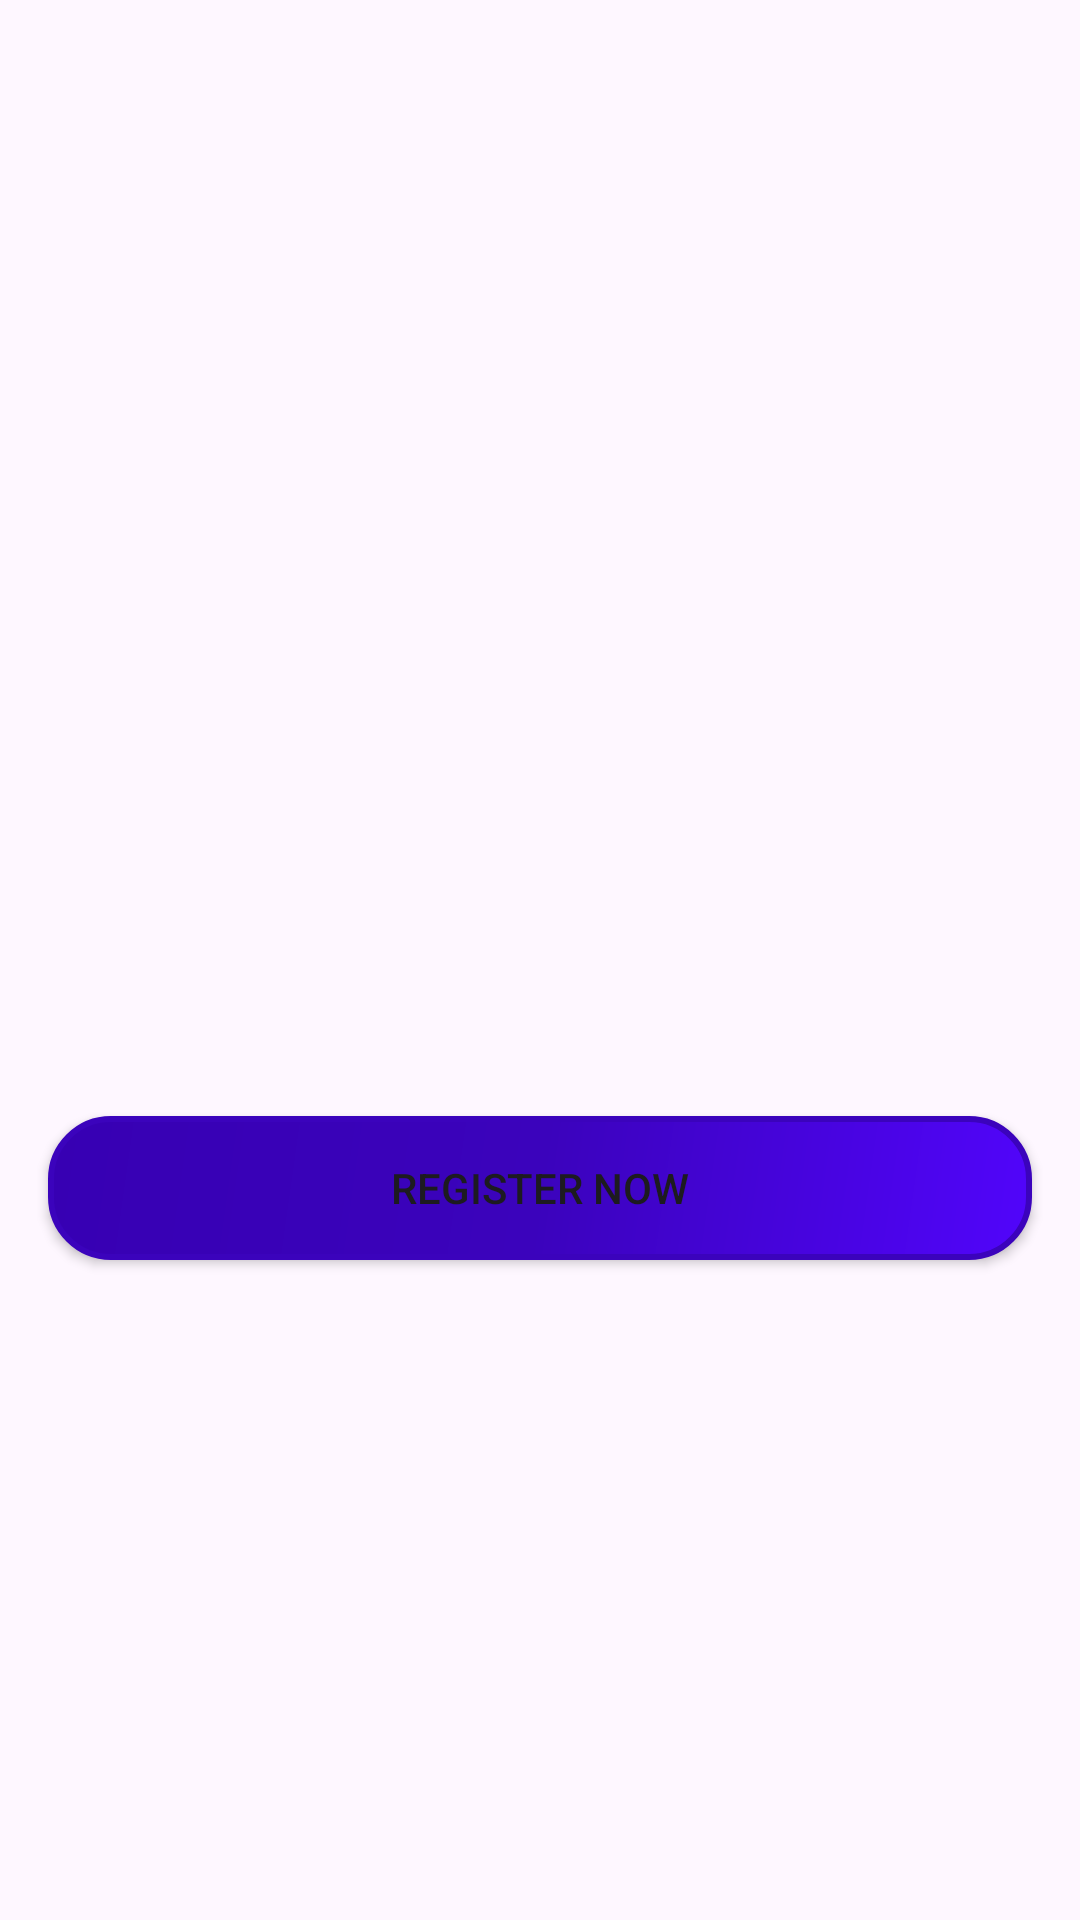

Android layout source for this screen:
<!-- AndroidManifest.xml: application theme Theme.EventsDicodingApp -->
<!-- res/layout/activity_detail.xml -->
<?xml version="1.0" encoding="utf-8"?>
<ScrollView xmlns:android="http://schemas.android.com/apk/res/android"
    xmlns:app="http://schemas.android.com/apk/res-auto"
    xmlns:tools="http://schemas.android.com/tools"
    android:id="@+id/main"
    android:layout_width="match_parent"
    android:layout_height="match_parent"
    tools:context=".view.detail.DetailActivity">

        <androidx.constraintlayout.widget.ConstraintLayout
            android:layout_width="match_parent"
            android:layout_height="wrap_content"
            android:layout_marginTop="2dp">

                <ImageView
                    android:id="@+id/iv_media_cover"
                    android:layout_width="0dp"
                    android:layout_height="0dp"
                    android:importantForAccessibility="no"
                    android:scaleType="fitXY"
                    app:layout_constraintDimensionRatio="2:1"
                    app:layout_constraintEnd_toEndOf="parent"
                    app:layout_constraintHorizontal_bias="0.5"
                    app:layout_constraintStart_toStartOf="parent"
                    app:layout_constraintTop_toTopOf="parent"
                    tools:src="@tools:sample/backgrounds/scenic" />

                <TextView
                    android:id="@+id/tv_title"
                    android:layout_width="0dp"
                    android:layout_height="wrap_content"
                    android:layout_marginStart="16dp"
                    android:layout_marginTop="8dp"
                    android:layout_marginEnd="16dp"
                    android:textAlignment="center"
                    android:textSize="25sp"
                    android:textStyle="bold"
                    app:layout_constraintEnd_toEndOf="parent"
                    app:layout_constraintHorizontal_bias="0.5"
                    app:layout_constraintStart_toStartOf="parent"
                    app:layout_constraintTop_toBottomOf="@+id/iv_media_cover"
                    tools:text="@string/title" />

                <TextView
                    android:id="@+id/tv_owner"
                    android:layout_width="0dp"
                    android:layout_height="wrap_content"
                    android:layout_marginStart="16dp"
                    android:layout_marginTop="8dp"
                    android:layout_marginEnd="16dp"
                    android:textAlignment="center"
                    android:textSize="16sp"
                    app:layout_constraintEnd_toEndOf="parent"
                    app:layout_constraintHorizontal_bias="1.0"
                    app:layout_constraintStart_toStartOf="parent"
                    app:layout_constraintTop_toBottomOf="@+id/tv_summary"
                    tools:text="@string/event_owner" />

                <TextView
                    android:id="@+id/tv_summary"
                    android:layout_width="0dp"
                    android:layout_height="wrap_content"
                    android:layout_marginStart="16dp"
                    android:layout_marginTop="8dp"
                    android:layout_marginEnd="16dp"
                    android:textAlignment="center"
                    android:textSize="16sp"
                    app:layout_constraintEnd_toEndOf="parent"
                    app:layout_constraintHorizontal_bias="0.5"
                    app:layout_constraintStart_toStartOf="parent"
                    app:layout_constraintTop_toBottomOf="@+id/tv_title"
                    tools:text="@string/event_summary" />

                <androidx.constraintlayout.widget.Guideline
                    android:id="@+id/guideline"
                    android:layout_width="wrap_content"
                    android:layout_height="wrap_content"
                    android:orientation="vertical"
                    app:layout_constraintGuide_end="243dp" />

                <TextView
                    android:id="@+id/tv_quota_nominal"
                    android:layout_width="0dp"
                    android:layout_height="wrap_content"
                    android:layout_marginStart="16dp"
                    android:layout_marginTop="8dp"
                    android:textAlignment="center"
                    android:textSize="14sp"
                    android:textStyle="bold"
                    app:layout_constraintEnd_toStartOf="@+id/guideline"
                    app:layout_constraintStart_toStartOf="parent"
                    app:layout_constraintTop_toBottomOf="@+id/tv_owner"
                    tools:text="@string/event_quota_nominal" />

                <TextView
                    android:id="@+id/tv_registrants_nominal"
                    android:layout_width="0dp"
                    android:layout_height="wrap_content"
                    android:layout_marginTop="8dp"
                    android:layout_marginEnd="16dp"
                    android:textAlignment="center"
                    android:textSize="14sp"
                    android:textStyle="bold"
                    app:layout_constraintEnd_toEndOf="parent"
                    app:layout_constraintHorizontal_bias="0.0"
                    app:layout_constraintStart_toStartOf="@+id/guideline"
                    app:layout_constraintTop_toBottomOf="@+id/tv_owner"
                    tools:text="@string/event_registrants_nominal" />

                <TextView
                    android:id="@+id/tv_begin_time"
                    android:layout_width="0dp"
                    android:layout_height="wrap_content"
                    android:layout_marginStart="16dp"
                    android:layout_marginTop="8dp"
                    android:layout_marginEnd="16dp"
                    android:textAlignment="center"
                    android:textSize="14sp"
                    android:textStyle="bold"
                    app:layout_constraintEnd_toEndOf="parent"
                    app:layout_constraintHorizontal_bias="0.5"
                    app:layout_constraintStart_toStartOf="parent"
                    app:layout_constraintTop_toBottomOf="@+id/tv_quota_nominal"
                    tools:text="@string/event_begin_time" />

                <TextView
                    android:id="@+id/tv_description"
                    android:layout_width="0dp"
                    android:layout_height="wrap_content"
                    android:layout_marginStart="16dp"
                    android:layout_marginTop="8dp"
                    android:layout_marginEnd="16dp"
                    android:layout_marginBottom="8dp"
                    android:textAlignment="viewStart"
                    app:layout_constraintEnd_toEndOf="parent"
                    app:layout_constraintHorizontal_bias="0.5"
                    app:layout_constraintStart_toStartOf="parent"
                    app:layout_constraintTop_toBottomOf="@+id/tv_begin_time"
                    tools:ignore="VisualLintLongText"
                    tools:text="@string/event_description" />

                <Button
                    android:id="@+id/btn_register"
                    android:layout_width="0dp"
                    android:layout_height="wrap_content"
                    android:layout_marginStart="16dp"
                    android:layout_marginTop="8dp"
                    android:layout_marginEnd="16dp"
                    android:layout_marginBottom="100dp"
                    android:background="@drawable/button_bg"
                    android:text="@string/btn_register"
                    app:layout_constraintBottom_toBottomOf="parent"
                    app:layout_constraintEnd_toEndOf="parent"
                    app:layout_constraintHorizontal_bias="0.5"
                    app:layout_constraintStart_toStartOf="parent"
                    app:layout_constraintTop_toBottomOf="@+id/tv_description"
                    tools:ignore="VisualLintButtonSize,TextContrastCheck" />

                <ProgressBar
                    android:id="@+id/progressBar"
                    style="?android:attr/progressBarStyle"
                    android:layout_width="wrap_content"
                    android:layout_height="wrap_content"
                    android:visibility="gone"
                    app:layout_constraintBottom_toBottomOf="parent"
                    app:layout_constraintEnd_toEndOf="parent"
                    app:layout_constraintHorizontal_bias="0.5"
                    app:layout_constraintStart_toStartOf="parent"
                    app:layout_constraintTop_toTopOf="parent"
                    app:layout_constraintVertical_bias="0.5" />
        </androidx.constraintlayout.widget.ConstraintLayout>

</ScrollView>
<!-- resources referenced by this layout -->
<resources>
  <!-- drawable button_bg (drawable) -->
  <?xml version="1.0" encoding="utf-8"?>
  <shape xmlns:android="http://schemas.android.com/apk/res/android"
      android:shape="rectangle">
  
      
      <gradient
          android:angle="135"
          android:startColor="#5105FB"
      android:centerColor="#3B03BC"
      android:endColor="#3700B3"
      android:type="linear"
      android:useLevel="false" />
  
      
      <corners android:radius="20dp"/>
  
      
      <padding
          android:left="8dp"
          android:top="8dp"
          android:right="8dp"
          android:bottom="8dp"/>
  
      
      <stroke
          android:width="2dp"
          android:color="#3B03BC" />
  
  </shape>
  <string name="btn_register">Register Now</string>
  <string name="event_begin_time">23 Jan 2025</string>
  <string name="event_description">Lorem Ipsum is not simply random text.
          It has roots in a piece of classical Latin literature from 45 BC, making it over 2000 years old.
          Richard McClintock, a Latin professor at Hampden-Sydney College in Virginia,
          looked up one of the more obscure Latin words, consectetur, from a Lorem Ipsum passage,
          and going through the cites of the word in classical literature, discovered the undoubtable source.
          Lorem Ipsum comes from sections 1.10.32 and 1.10.33 of "de Finibus Bonorum et Malorum"
          (The Extremes of Good and Evil) by Cicero, written in 45 BC. This book is a treatise on the theory of ethics,
          very popular during the Renaissance. The first line of Lorem Ipsum, "Lorem ipsum dolor sit amet.."
      </string>
  <string name="event_owner">Owner</string>
  <string name="event_quota_nominal">1500</string>
  <string name="event_registrants_nominal">1500</string>
  <string name="event_summary">Ringkasan</string>
  <string name="title">Judul</string>
  <style name="Theme.EventsDicodingApp" parent="Base.Theme.EventsDicodingApp" />
  <style name="Base.Theme.EventsDicodingApp" parent="Theme.Material3.DayNight">
          
  
      </style>
</resources>
